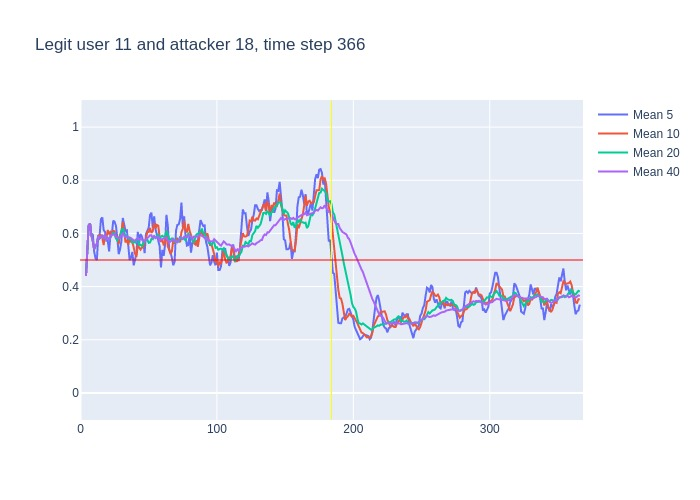

The data file committed next to this chart (first rows):
, time, confidence, avg_5_conf, avg_10_conf, avg_20_conf, avg_40_conf, real_user, predicted, user_count
0, 3, 0.44, , , , , 11, 11, 16
1, 4, 0.68, 0.44, 0.44, 0.44, 0.44, 11, 11, 16
2, 5, 0.77, 0.56, 0.56, 0.56, 0.56, 11, 11, 16
3, 6, 0.66, 0.63, 0.63, 0.63, 0.63, 11, 11, 16
4, 7, 0.41, 0.6375, 0.6375, 0.6375, 0.6375, 11, 11, 16
5, 8, 0.47, 0.592, 0.592, 0.592, 0.592, 11, 11, 16
6, 9, 0.35, 0.598, 0.5717, 0.5717, 0.5717, 11, 14, 16
7, 10, 0.64, 0.532, 0.54, 0.54, 0.54, 11, 11, 16
8, 11, 0.63, 0.506, 0.5525, 0.5525, 0.5525, 11, 11, 16
9, 12, 0.86, 0.5, 0.5611, 0.5611, 0.5611, 11, 11, 16
10, 13, 0.48, 0.59, 0.591, 0.591, 0.591, 11, 11, 16
11, 14, 0.66, 0.592, 0.595, 0.5809, 0.5809, 11, 11, 16
12, 15, 0.67, 0.654, 0.593, 0.5875, 0.5875, 11, 11, 16
13, 16, 0.39, 0.66, 0.583, 0.5938, 0.5938, 11, 11, 16
14, 17, 0.83, 0.612, 0.556, 0.5793, 0.5793, 11, 11, 16
15, 18, 0.31, 0.606, 0.598, 0.596, 0.596, 11, 11, 16
16, 19, 0.66, 0.572, 0.582, 0.5781, 0.5781, 11, 11, 16
17, 20, 0.47, 0.572, 0.613, 0.5829, 0.5829, 11, 11, 16
18, 21, 0.73, 0.532, 0.596, 0.5767, 0.5767, 11, 11, 16
19, 22, 0.82, 0.6, 0.606, 0.5847, 0.5847, 11, 11, 16
20, 23, 0.56, 0.598, 0.602, 0.5965, 0.5965, 11, 11, 16
21, 24, 0.64, 0.648, 0.61, 0.6025, 0.5948, 11, 11, 16
22, 25, 0.39, 0.644, 0.608, 0.6005, 0.5968, 11, 10, 16
23, 26, 0.5, 0.628, 0.58, 0.5815, 0.5878, 11, 11, 16
24, 27, 0.52, 0.582, 0.591, 0.5735, 0.5842, 11, 11, 16
25, 28, 0.65, 0.522, 0.56, 0.579, 0.5816, 11, 11, 16
26, 29, 0.8, 0.54, 0.594, 0.588, 0.5842, 11, 11, 16
27, 30, 0.82, 0.572, 0.608, 0.6105, 0.5922, 11, 11, 16
28, 31, 0.36, 0.658, 0.643, 0.6195, 0.6004, 11, 11, 16
29, 32, 0.42, 0.63, 0.606, 0.606, 0.5921, 11, 11, 16
30, 33, 0.66, 0.61, 0.566, 0.584, 0.5863, 11, 11, 16
31, 34, 0.45, 0.612, 0.576, 0.593, 0.5887, 11, 11, 16
32, 35, 0.61, 0.542, 0.557, 0.5825, 0.5844, 11, 11, 16
33, 36, 0.4, 0.5, 0.579, 0.5795, 0.5852, 11, 11, 16
34, 37, 0.53, 0.508, 0.569, 0.58, 0.5797, 11, 11, 16
35, 38, 0.41, 0.53, 0.57, 0.565, 0.5783, 11, 11, 16
36, 39, 0.58, 0.48, 0.546, 0.57, 0.5736, 11, 11, 16
37, 40, 0.7, 0.506, 0.524, 0.566, 0.5738, 11, 11, 16
38, 41, 0.81, 0.524, 0.512, 0.5775, 0.5771, 11, 11, 16
39, 42, 0.32, 0.606, 0.557, 0.5815, 0.5831, 11, 8, 16
40, 43, 0.58, 0.564, 0.547, 0.5565, 0.5765, 11, 11, 16
41, 44, 0.53, 0.598, 0.539, 0.5575, 0.58, 11, 11, 16
42, 45, 0.61, 0.588, 0.547, 0.552, 0.5763, 11, 11, 16
43, 46, 0.59, 0.57, 0.547, 0.563, 0.5723, 11, 11, 16
44, 47, 0.68, 0.526, 0.566, 0.5675, 0.5705, 11, 11, 16
45, 48, 0.66, 0.598, 0.581, 0.5755, 0.5773, 11, 11, 16
46, 49, 0.57, 0.614, 0.606, 0.576, 0.582, 11, 11, 16
47, 50, 0.85, 0.622, 0.605, 0.5645, 0.5875, 11, 11, 16
48, 51, 0.63, 0.67, 0.62, 0.566, 0.5927, 11, 11, 16
49, 52, 0.39, 0.678, 0.602, 0.5795, 0.5927, 11, 11, 16
50, 53, 0.88, 0.62, 0.609, 0.578, 0.581, 11, 11, 16
51, 54, 0.33, 0.664, 0.639, 0.589, 0.591, 11, 11, 16
52, 55, 0.74, 0.616, 0.619, 0.583, 0.5827, 11, 11, 16
53, 56, 0.56, 0.594, 0.632, 0.5895, 0.5845, 11, 11, 16
54, 57, 0.25, 0.58, 0.629, 0.5975, 0.5887, 11, 11, 16
55, 58, 0.48, 0.552, 0.586, 0.5835, 0.5742, 11, 20, 16
56, 59, 0.66, 0.472, 0.568, 0.587, 0.5785, 11, 11, 16
57, 60, 0.63, 0.538, 0.577, 0.591, 0.5785, 11, 11, 16
58, 61, 0.77, 0.516, 0.555, 0.5875, 0.5825, 11, 11, 16
59, 62, 0.81, 0.558, 0.569, 0.5855, 0.5835, 11, 11, 16
... 304 more rows
